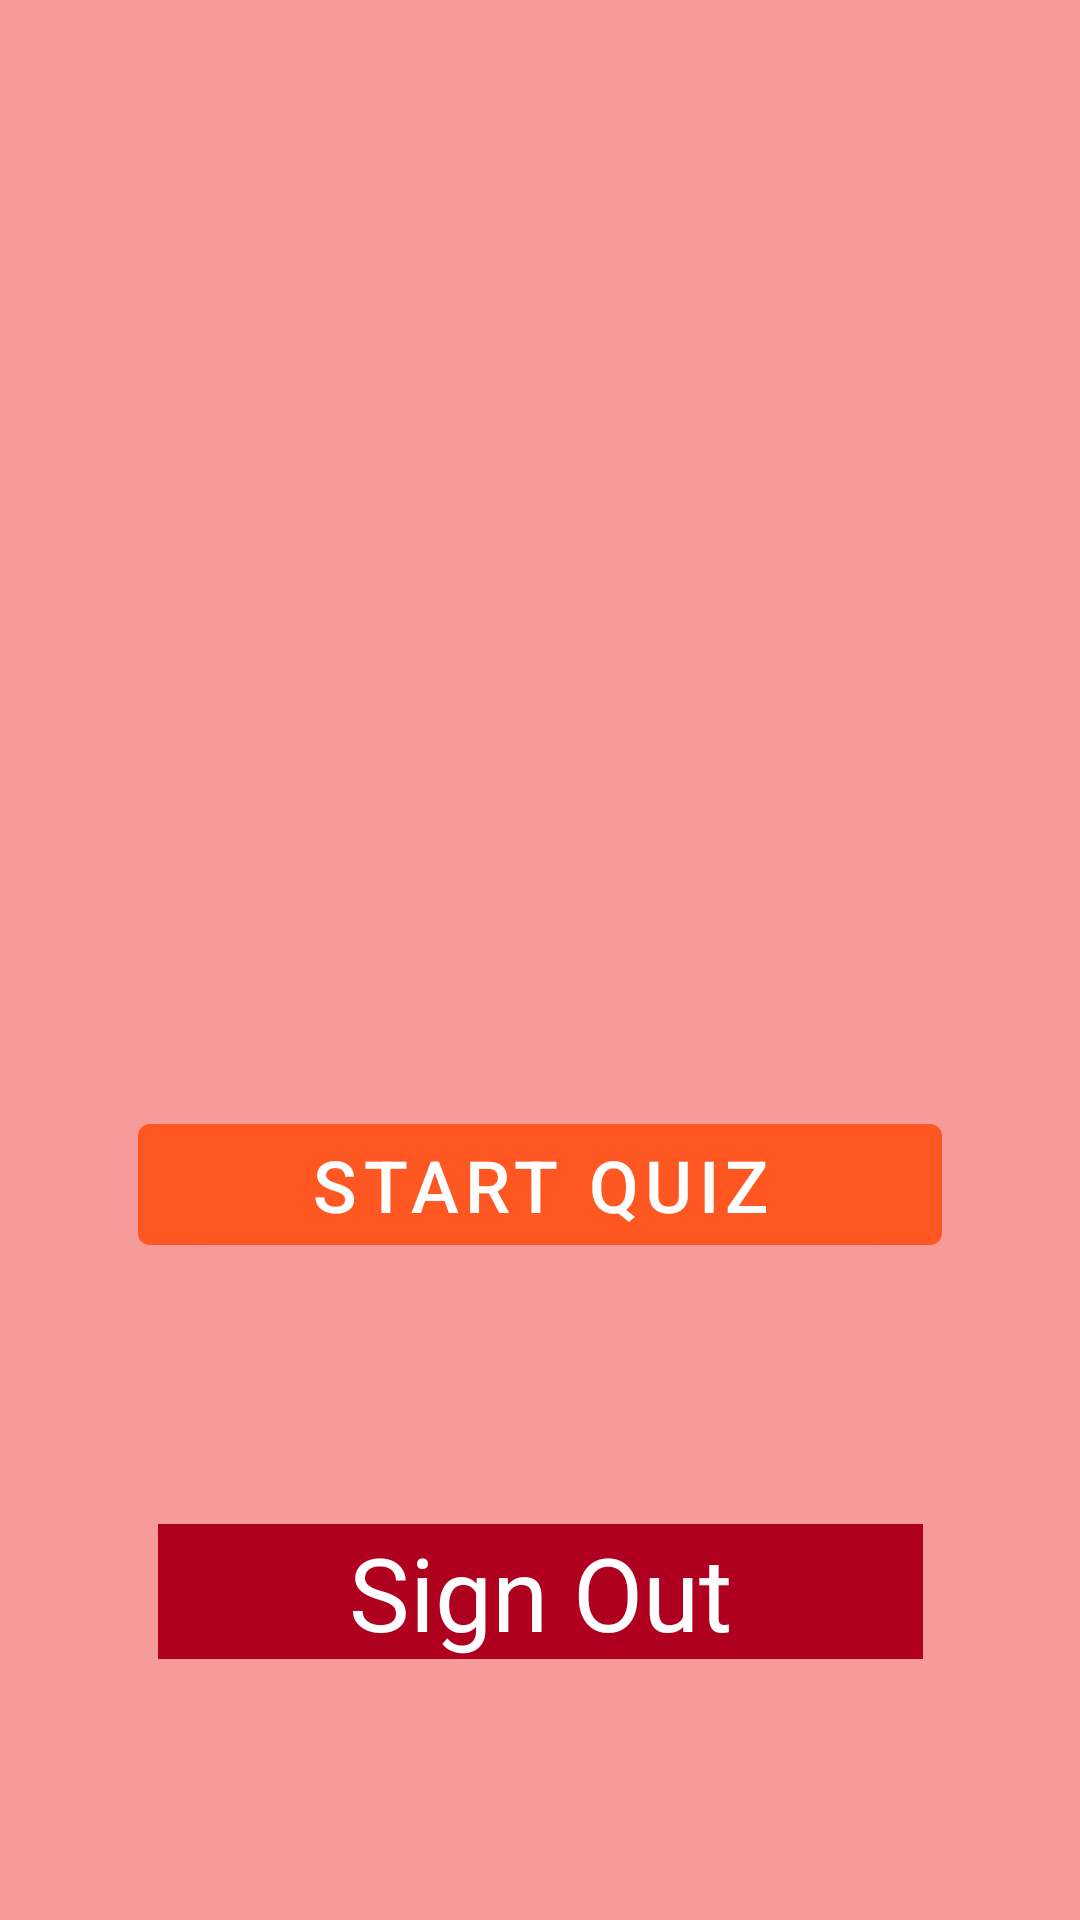

This screen was rendered from an Android layout file. Write that file and the resources it references.
<!-- AndroidManifest.xml: activity theme AppTheme_Splash -->
<!-- res/layout/activity_main.xml -->
<?xml version="1.0" encoding="utf-8"?>
<androidx.constraintlayout.widget.ConstraintLayout xmlns:android="http://schemas.android.com/apk/res/android"
    xmlns:app="http://schemas.android.com/apk/res-auto"
    xmlns:tools="http://schemas.android.com/tools"
    android:layout_width="match_parent"
    android:layout_height="match_parent"
    android:background="#F69A9A"
    tools:context=".MainActivity">

    <TextView
        android:id="@+id/textViewsignOut"
        android:layout_width="255dp"
        android:layout_height="45dp"
        android:layout_marginBottom="87dp"
        android:background="@color/design_default_color_error"
        android:gravity="center"
        android:text="Sign Out"
        android:textColor="@color/white"
        android:textSize="34sp"
        app:layout_constraintBottom_toBottomOf="parent"
        app:layout_constraintEnd_toEndOf="parent"
        app:layout_constraintStart_toStartOf="parent"
        app:layout_constraintTop_toBottomOf="@+id/buttonStart" />

    <ImageView
        android:id="@+id/imageView3"
        android:layout_width="0dp"
        android:layout_height="0dp"
        android:layout_marginStart="46dp"
        android:layout_marginTop="16dp"
        android:layout_marginEnd="46dp"
        android:layout_marginBottom="68dp"
        app:layout_constraintBottom_toTopOf="@+id/buttonStart"
        app:layout_constraintEnd_toEndOf="parent"
        app:layout_constraintStart_toStartOf="parent"
        app:layout_constraintTop_toTopOf="parent"
        app:srcCompat="@drawable/d" />

    <Button
        android:id="@+id/buttonStart"
        android:layout_width="0dp"
        android:layout_height="wrap_content"
        android:layout_marginStart="46dp"
        android:layout_marginEnd="46dp"
        android:layout_marginBottom="87dp"
        android:text="Start Quiz"
        android:textSize="24sp"
        app:layout_constraintBottom_toTopOf="@+id/textViewsignOut"
        app:layout_constraintEnd_toEndOf="parent"
        app:layout_constraintStart_toStartOf="parent"
        app:layout_constraintTop_toBottomOf="@+id/imageView3" />

</androidx.constraintlayout.widget.ConstraintLayout>
<!-- resources referenced by this layout -->
<resources>
  <style name="AppTheme_Splash" parent="Theme.MaterialComponents.DayNight.NoActionBar">
          
          <item name="colorPrimary">#FF5722</item>
          <item name="colorPrimaryVariant">#FF5722</item>
          <item name="colorOnPrimary">@color/white</item>
          
          <item name="colorSecondary">@color/teal_200</item>
          <item name="colorSecondaryVariant">@color/teal_700</item>
          <item name="colorOnSecondary">@color/black</item>
          
          <item name="android:statusBarColor">?attr/colorPrimaryVariant</item>
          
      </style>
  <!-- not gathered from this repository: default colours our renderer supplied (Android Studio template values) -->
  <color name="teal_200">#FF03DAC5</color>
  <color name="teal_700">#FF018786</color>
  <color name="black">#FF000000</color>
  <color name="white">#FFFFFFFF</color>
</resources>
